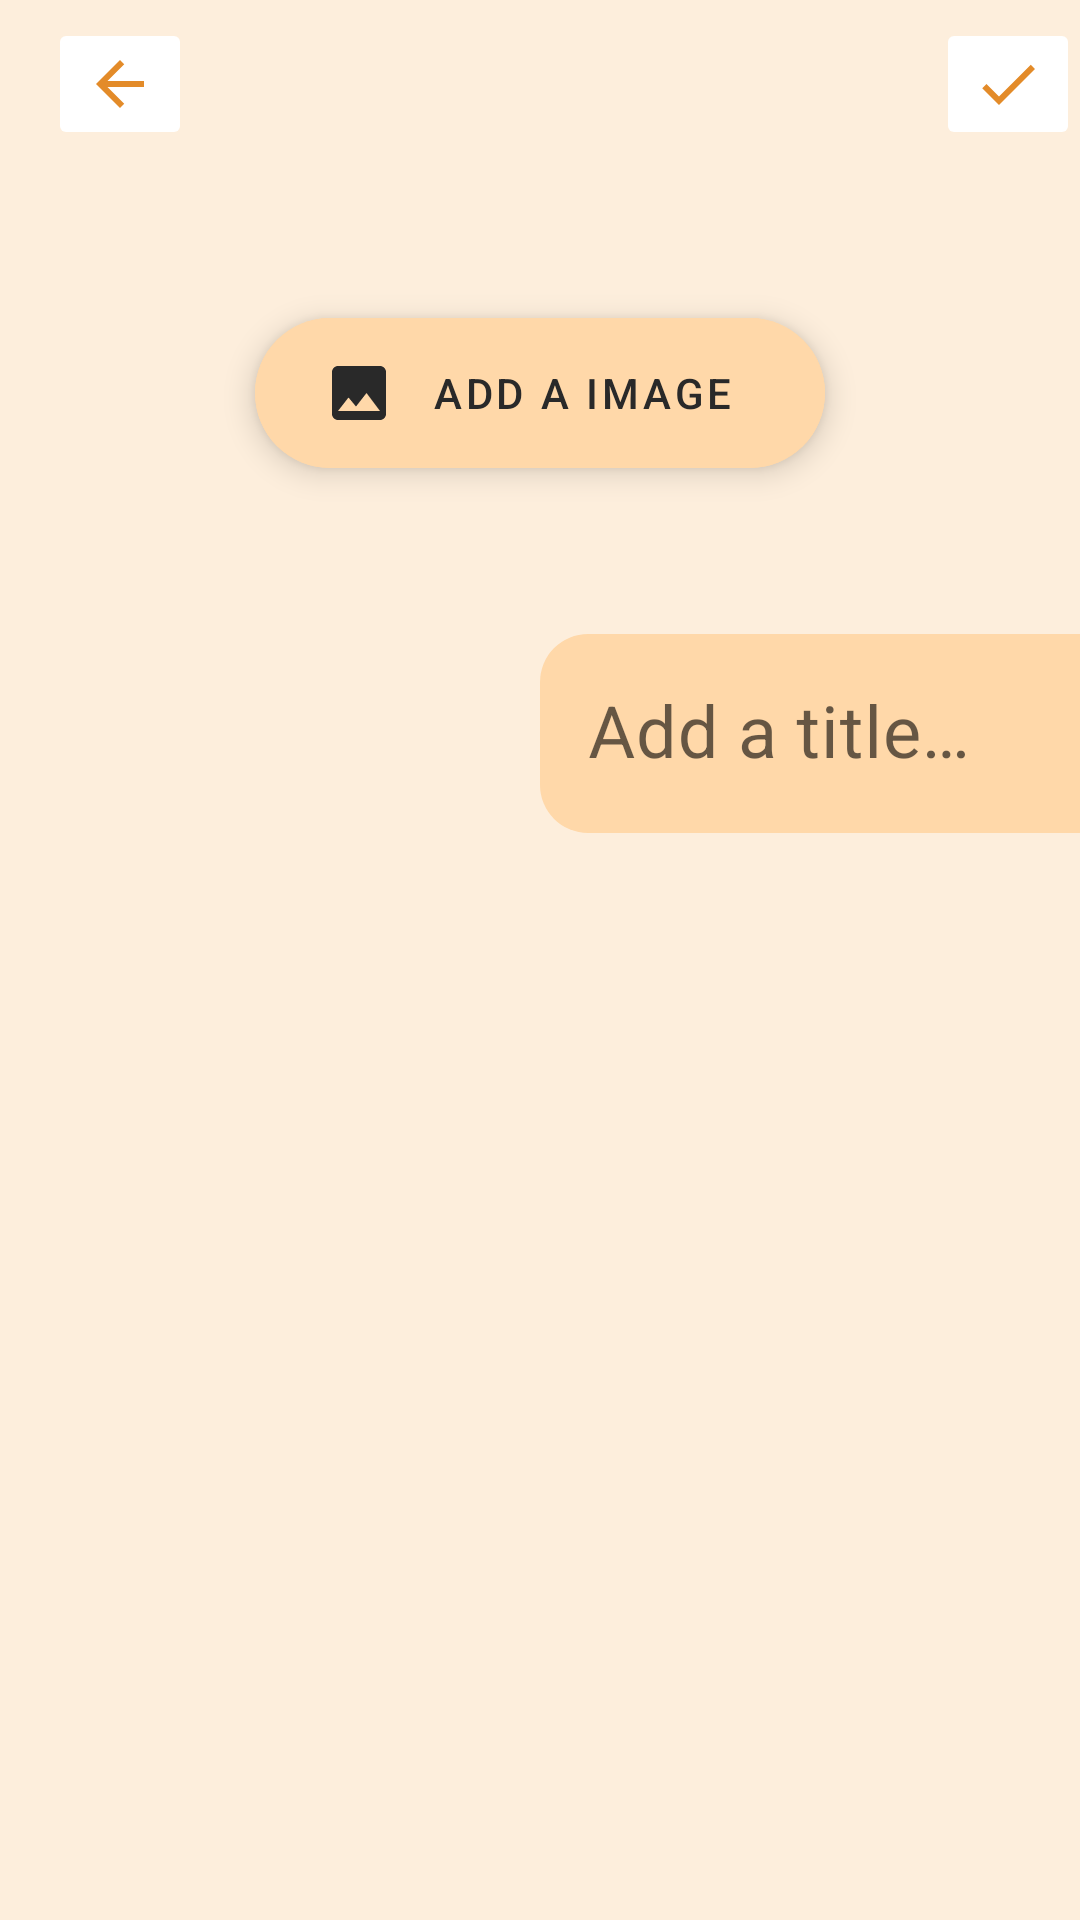

This screen was rendered from an Android layout file. Write that file and the resources it references.
<!-- AndroidManifest.xml: application theme Theme.FastNotes -->
<!-- res/layout/activity_note.xml -->
<?xml version="1.0" encoding="utf-8"?>
<androidx.core.widget.NestedScrollView
    xmlns:android="http://schemas.android.com/apk/res/android"
    xmlns:app="http://schemas.android.com/apk/res-auto"
    xmlns:tools="http://schemas.android.com/tools"
    android:layout_width="match_parent"
    android:layout_height="match_parent"
    android:fillViewport="true">
    <androidx.constraintlayout.widget.ConstraintLayout
        android:layout_width="match_parent"
        android:layout_height="match_parent"
        android:background="@color/beige"
        tools:context=".ui.activities.NoteActivity">

        <com.google.android.material.appbar.MaterialToolbar
            android:id="@+id/toolbar_note_activity"
            android:layout_width="match_parent"
            android:layout_height="wrap_content"
            app:layout_constraintTop_toTopOf="parent">

            <androidx.appcompat.widget.AppCompatImageButton
                android:id="@+id/imagebutton_back_note_activity"
                android:layout_width="wrap_content"
                android:layout_height="wrap_content"
                android:layout_gravity="start|center_vertical"
                android:backgroundTint="@color/invisible"
                android:src="@drawable/ic_arrow_back" />

            <androidx.appcompat.widget.AppCompatImageButton
                android:id="@+id/imagebutton_confirm_note_activity"
                android:layout_width="wrap_content"
                android:layout_height="wrap_content"
                android:layout_gravity="end|center_vertical"
                android:backgroundTint="@color/invisible"
                android:src="@drawable/ic_check" />
        </com.google.android.material.appbar.MaterialToolbar>

        <androidx.cardview.widget.CardView
            android:id="@+id/cardview_imageview"
            android:layout_width="355dp"
            android:layout_height="370dp"
            android:layout_marginTop="8dp"
            android:visibility="gone"
            app:cardCornerRadius="16dp"
            app:layout_constraintEnd_toEndOf="parent"
            app:layout_constraintStart_toStartOf="parent"
            app:layout_constraintTop_toBottomOf="@id/toolbar_note_activity"
            tools:visibility="visible">

            <androidx.appcompat.widget.AppCompatImageView
                android:id="@+id/imageview_note_activity"
                android:layout_width="match_parent"
                android:layout_height="match_parent"
                android:scaleType="centerCrop"
                tools:src="@tools:sample/backgrounds/scenic" />
        </androidx.cardview.widget.CardView>

        <com.google.android.material.floatingactionbutton.ExtendedFloatingActionButton
            android:id="@+id/fab_add_image_note_activity"
            android:layout_width="190dp"
            android:layout_height="50dp"
            android:layout_margin="50dp"
            android:backgroundTint="@color/dark_beige"
            android:gravity="center"
            android:text="@string/add_a_image"
            android:textColor="@color/carbon"
            app:icon="@drawable/ic_image"
            app:iconGravity="textStart"
            app:iconTint="@color/carbon"
            app:layout_constraintEnd_toEndOf="parent"
            app:layout_constraintStart_toStartOf="parent"
            app:layout_constraintTop_toBottomOf="@id/cardview_imageview" />

        <com.google.android.material.textfield.TextInputLayout
            android:id="@+id/textinput_title_note_activity"
            android:layout_width="wrap_content"
            android:layout_height="wrap_content"
            android:minWidth="265dp"
            android:minHeight="62dp"
            app:layout_constraintStart_toStartOf="@id/cardview_imageview"
            app:layout_constraintTop_toBottomOf="@id/fab_add_image_note_activity"
            style="@style/Widget.MaterialComponents.TextInputLayout.OutlinedBox"
            android:layout_marginTop="50dp"
            app:boxStrokeWidth="0dp"
            app:boxCornerRadiusTopStart="16dp"
            app:boxCornerRadiusBottomStart="16dp"
            app:boxCornerRadiusTopEnd="16dp"
            app:boxCornerRadiusBottomEnd="16dp"
            app:boxBackgroundColor="@color/dark_beige"
            android:hint="@string/add_a_title"
            app:hintTextColor="@color/carbon"
            app:boxStrokeColor="@color/yellowish_brown"
            >
            <com.google.android.material.textfield.TextInputEditText
                android:layout_width="match_parent"
                android:layout_height="wrap_content"
                android:textColor="@color/carbon"
                android:textSize="24sp"
                />
        </com.google.android.material.textfield.TextInputLayout>
        <com.google.android.material.textfield.TextInputLayout
            android:id="@+id/textinput_description_note_activity"
            android:layout_width="0dp"
            android:layout_height="wrap_content"
            android:minWidth="265dp"
            android:minHeight="62dp"
            app:layout_constraintStart_toStartOf="@id/cardview_imageview"
            app:layout_constraintEnd_toEndOf="@id/cardview_imageview"
            app:layout_constraintTop_toBottomOf="@id/textinput_title_note_activity"
            app:layout_constraintBottom_toBottomOf="parent"
            style="@style/Widget.MaterialComponents.TextInputLayout.OutlinedBox"
            android:layout_marginVertical="50dp"
            app:boxStrokeWidth="0dp"
            app:boxCornerRadiusTopStart="16dp"
            app:boxCornerRadiusBottomStart="16dp"
            app:boxCornerRadiusTopEnd="16dp"
            app:boxCornerRadiusBottomEnd="16dp"
            app:boxBackgroundColor="@color/dark_beige"
            android:hint="@string/add_a_description"
            app:hintTextColor="@color/carbon"
            app:boxStrokeColor="@color/yellowish_brown"
            >
            <com.google.android.material.textfield.TextInputEditText
                android:layout_width="match_parent"
                android:layout_height="wrap_content"
                android:textColor="@color/carbon"
                android:textSize="24sp"
                android:inputType="textMultiLine"
                tools:text="@tools:sample/lorem/random"
                />
        </com.google.android.material.textfield.TextInputLayout>


    </androidx.constraintlayout.widget.ConstraintLayout>
</androidx.core.widget.NestedScrollView>
<!-- resources referenced by this layout -->
<resources>
  <color name="beige">#FDEEDC</color>
  <color name="carbon">#292929</color>
  <color name="dark_beige">#FFD8A9</color>
  <color name="yellowish_brown">#E38B29</color>
  <!-- drawable ic_arrow_back (drawable) -->
  <vector android:autoMirrored="true" android:height="24dp"
      android:tint="#E38B29" android:viewportHeight="24"
      android:viewportWidth="24" android:width="24dp" xmlns:android="http://schemas.android.com/apk/res/android">
      <path android:fillColor="@android:color/white" android:pathData="M20,11H7.83l5.59,-5.59L12,4l-8,8 8,8 1.41,-1.41L7.83,13H20v-2z"/>
  </vector>
  <!-- drawable ic_check (drawable) -->
  <vector android:height="24dp" android:tint="#E38B29"
      android:viewportHeight="24" android:viewportWidth="24"
      android:width="24dp" xmlns:android="http://schemas.android.com/apk/res/android">
      <path android:fillColor="@android:color/white" android:pathData="M9,16.17L4.83,12l-1.42,1.41L9,19 21,7l-1.41,-1.41z"/>
  </vector>
  <!-- drawable ic_image (drawable) -->
  <vector android:height="24dp" android:tint="#E38B29"
      android:viewportHeight="24" android:viewportWidth="24"
      android:width="24dp" xmlns:android="http://schemas.android.com/apk/res/android">
      <path android:fillColor="@android:color/white" android:pathData="M21,19V5c0,-1.1 -0.9,-2 -2,-2H5c-1.1,0 -2,0.9 -2,2v14c0,1.1 0.9,2 2,2h14c1.1,0 2,-0.9 2,-2zM8.5,13.5l2.5,3.01L14.5,12l4.5,6H5l3.5,-4.5z"/>
  </vector>
  <string name="add_a_description">Add a description…</string>
  <string name="add_a_image">Add a Image</string>
  <string name="add_a_title">Add a title…</string>
  <style name="Theme.FastNotes" parent="Theme.MaterialComponents.Light.NoActionBar">
          
          <item name="colorPrimary">@color/dark_beige</item>
          <item name="colorPrimaryVariant">@color/yellowish_brown</item>
          <item name="colorOnPrimary">@color/beige</item>
          
          <item name="colorSecondary">@color/yellowish_brown</item>
          <item name="colorSecondaryVariant">@color/dark_beige</item>
          <item name="colorOnSecondary">@color/black</item>
          
          <item name="android:statusBarColor">?attr/colorPrimaryVariant</item>
          
      </style>
  <color name="black">#FF000000</color>
</resources>
